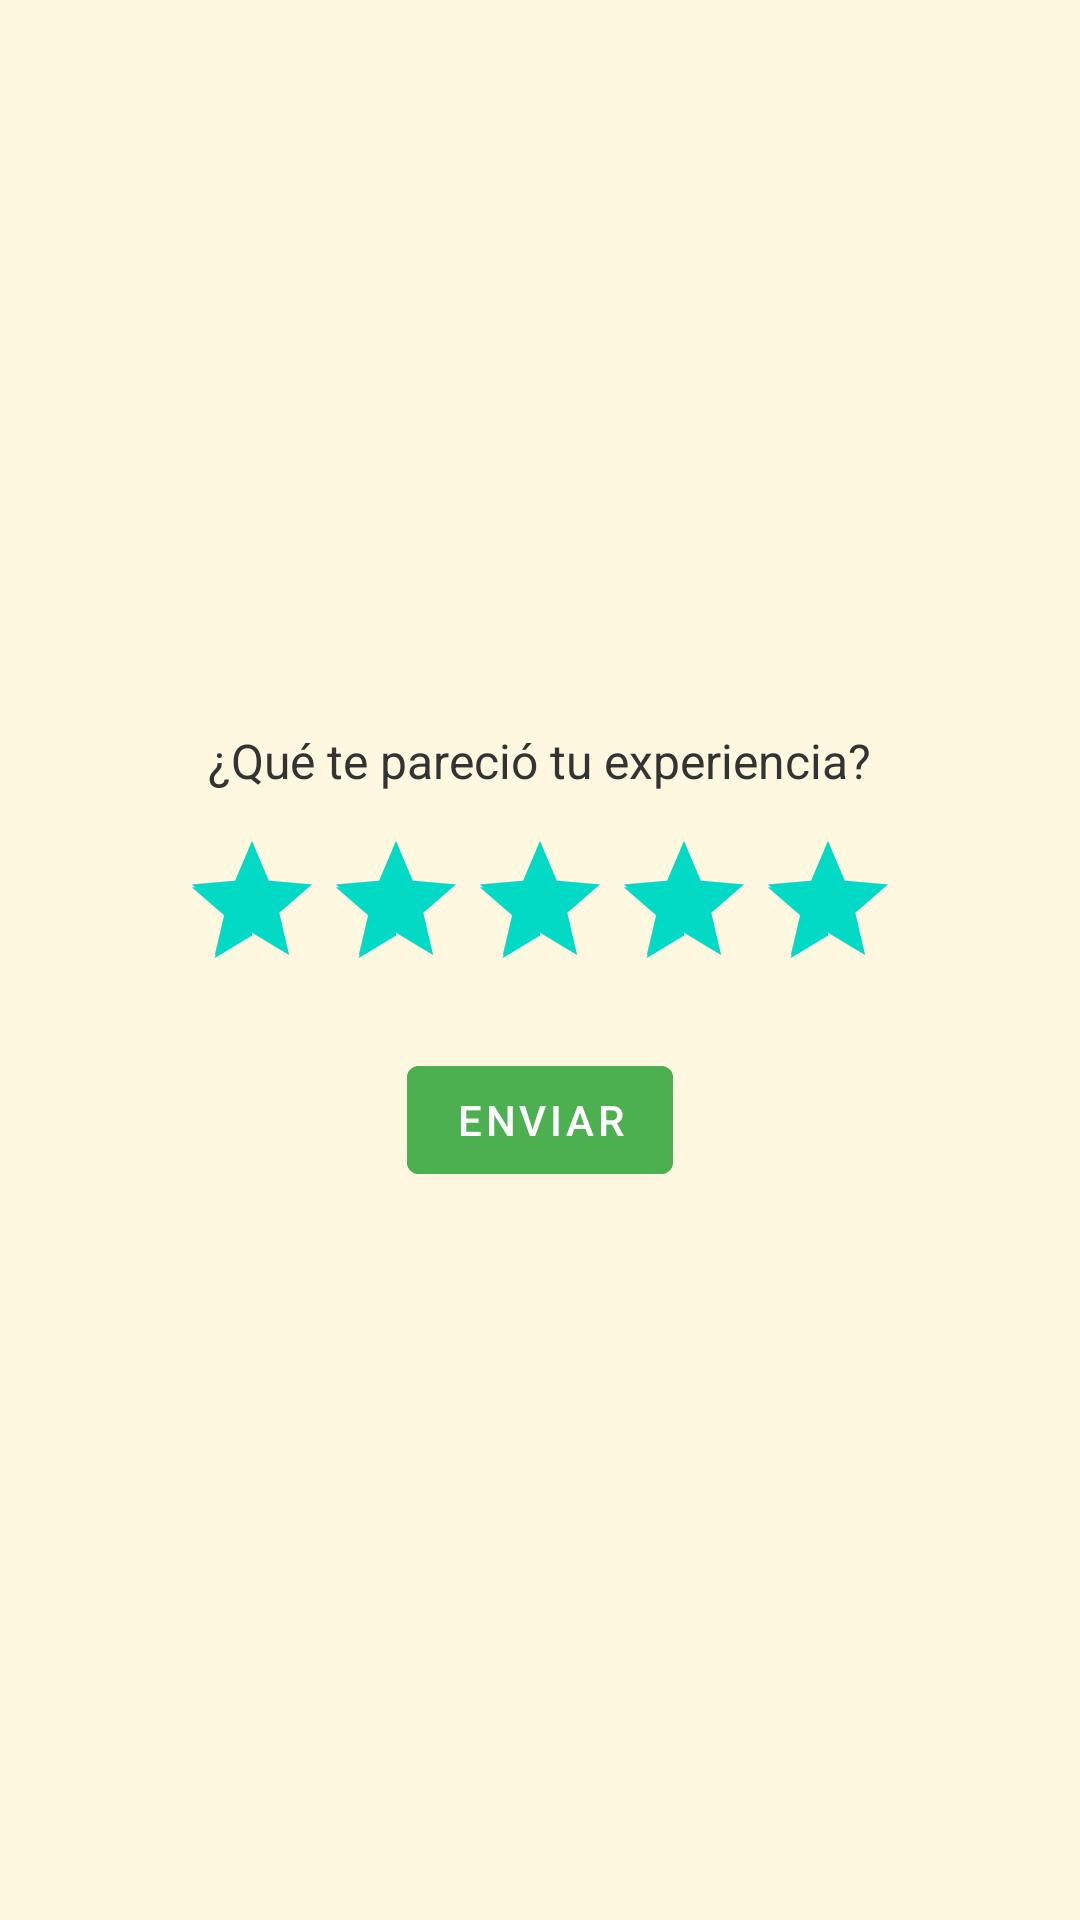

The Android layout XML behind this screen, and the referenced resources:
<!-- AndroidManifest.xml: application theme Theme.MammaPasta -->
<!-- res/layout/dialog_encuesta_satisfaccion.xml -->
<?xml version="1.0" encoding="utf-8"?>
<LinearLayout
    xmlns:android="http://schemas.android.com/apk/res/android"
    android:layout_width="match_parent"
    android:layout_height="match_parent"
    android:orientation="vertical"
    android:background="@color/mamma_yellow_light"
    android:gravity="center"
    android:padding="24dp">

    <TextView
        android:id="@+id/textoPregunta"
        android:layout_width="wrap_content"
        android:layout_height="wrap_content"
        android:text="¿Qué te pareció tu experiencia?"
        android:textSize="16sp"
        android:textColor="@color/mamma_text_dark"
        android:gravity="center"
        android:layout_marginBottom="12dp" />

    <RatingBar
        android:id="@+id/ratingSatisfaccion"
        android:layout_width="wrap_content"
        android:layout_height="wrap_content"
        android:stepSize="1"
        android:numStars="5"
        android:rating="5"
        android:layout_marginBottom="16dp" />

    <Button
        android:id="@+id/btnEnviarSatisfaccion"
        android:layout_width="wrap_content"
        android:layout_height="wrap_content"
        android:text="Enviar"
        android:textColor="@color/mamma_white"
        android:backgroundTint="@color/mamma_green" />
</LinearLayout>
<!-- resources referenced by this layout -->
<resources>
  <color name="mamma_green">#4CAF50</color>
  <color name="mamma_text_dark">#333333</color>
  <color name="mamma_white">#FFFFFF</color>
  <color name="mamma_yellow_light">#FFF8E1</color>
  <style name="Theme.MammaPasta" parent="Base.Theme.MammaPasta" />
  <style name="Base.Theme.MammaPasta" parent="Theme.MaterialComponents.DayNight.NoActionBar">
          
          <item name="android:windowTranslucentStatus">false</item>
          <item name="android:windowDrawsSystemBarBackgrounds">true</item>
          <item name="android:statusBarColor">#FFD978</item> 
      </style>
</resources>
